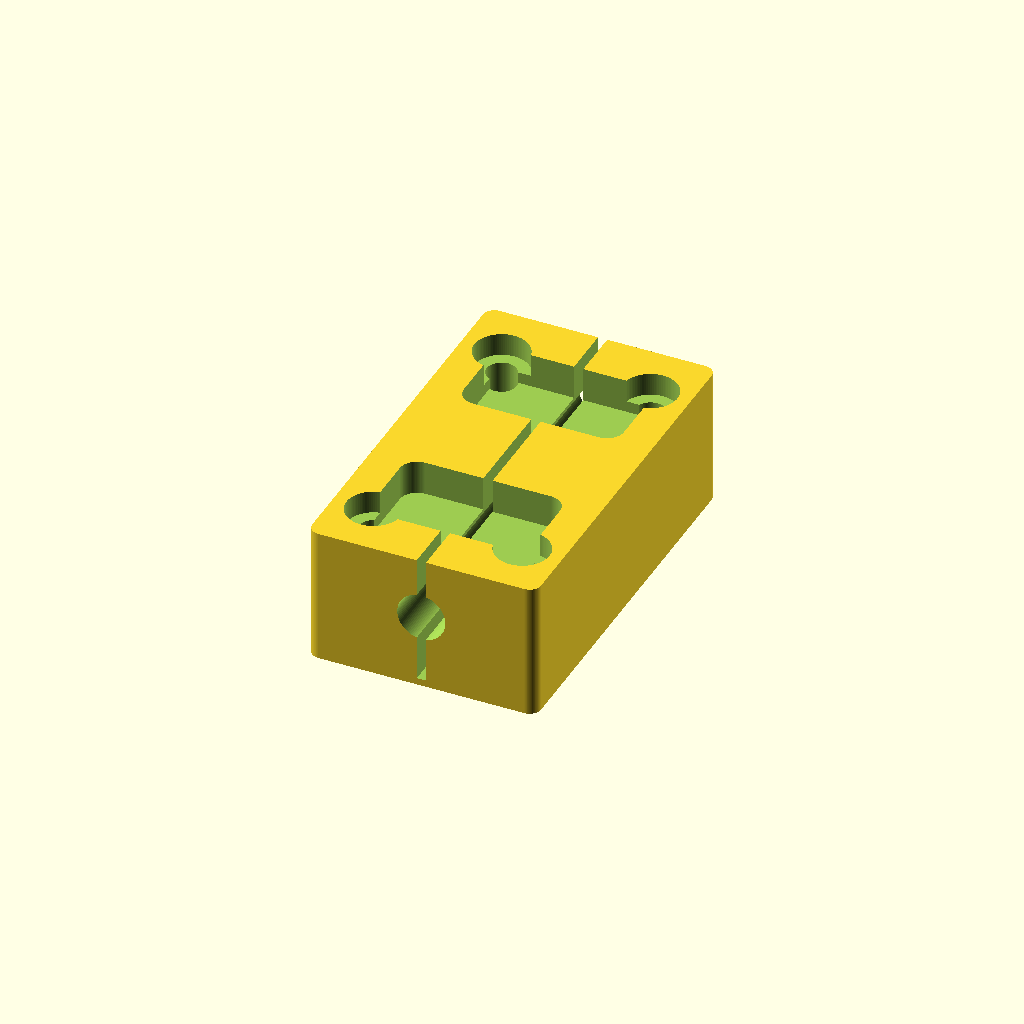
Cell 1 — every parameter at its default value.
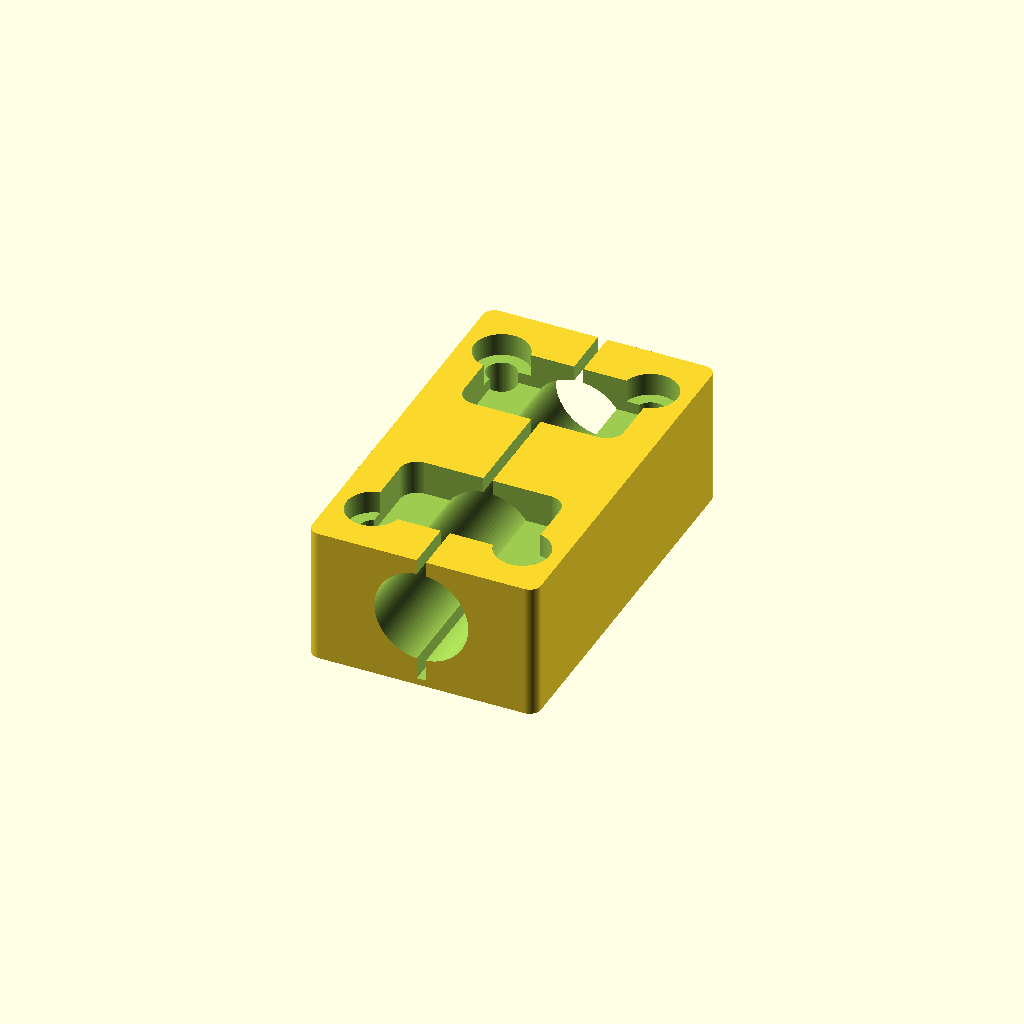
Cell 2 — shaft_d set to 16, the other parameters unchanged.
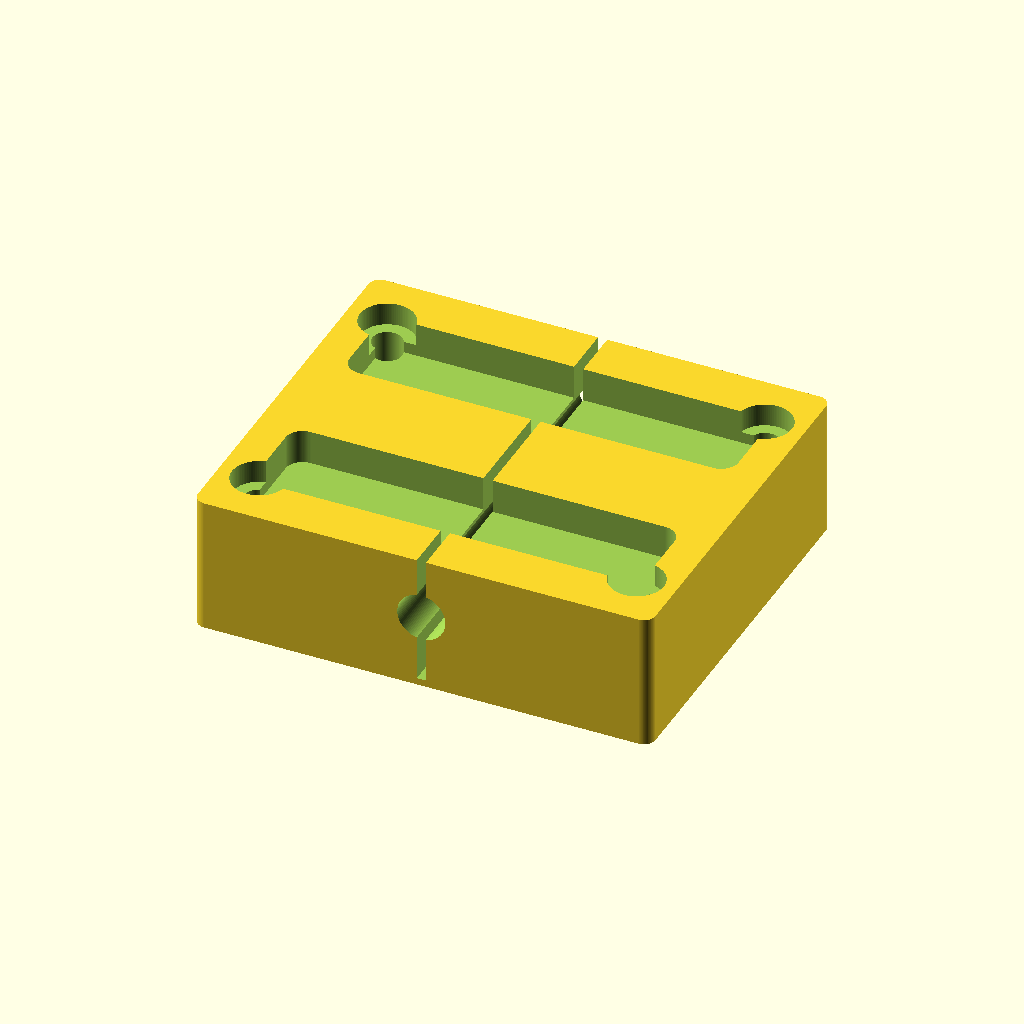
Cell 3 — block_w set to 80, the other parameters unchanged.
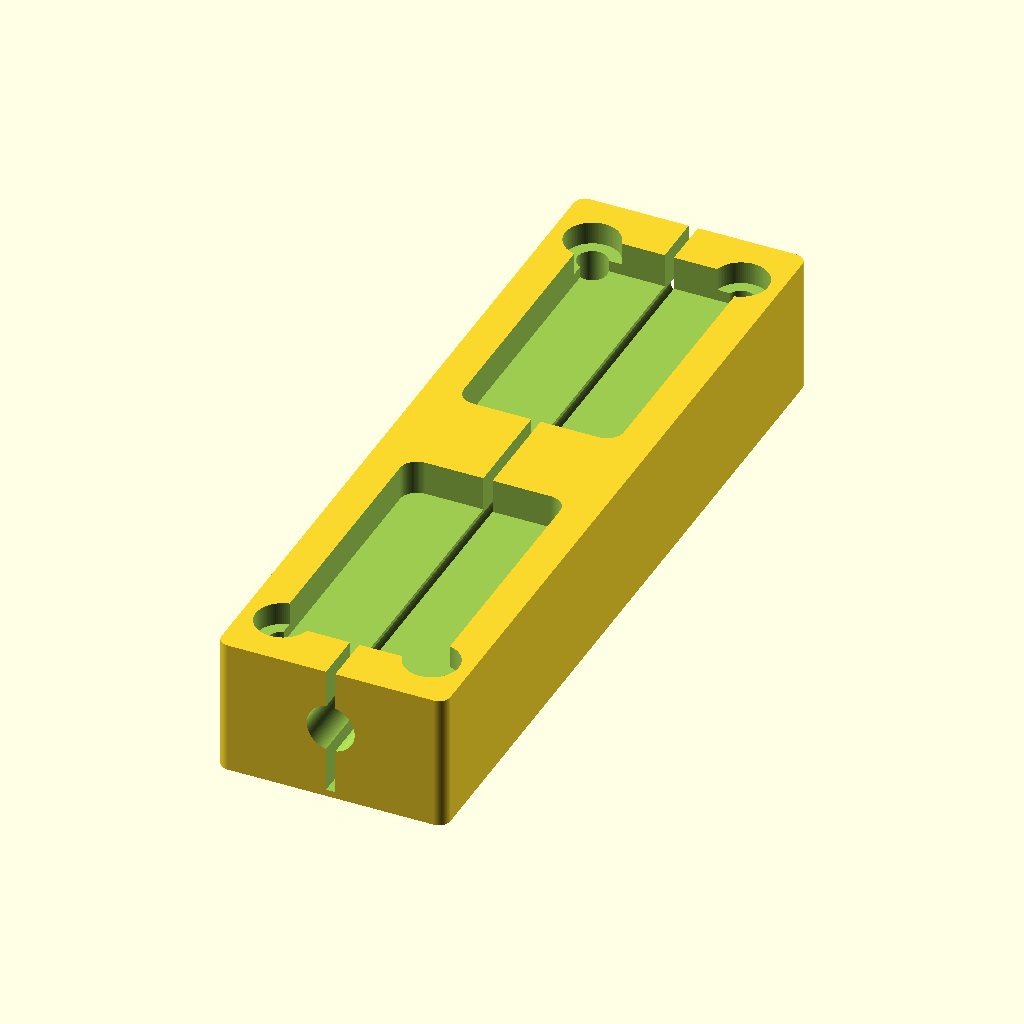
Cell 4 — block_l set to 136, the other parameters unchanged.
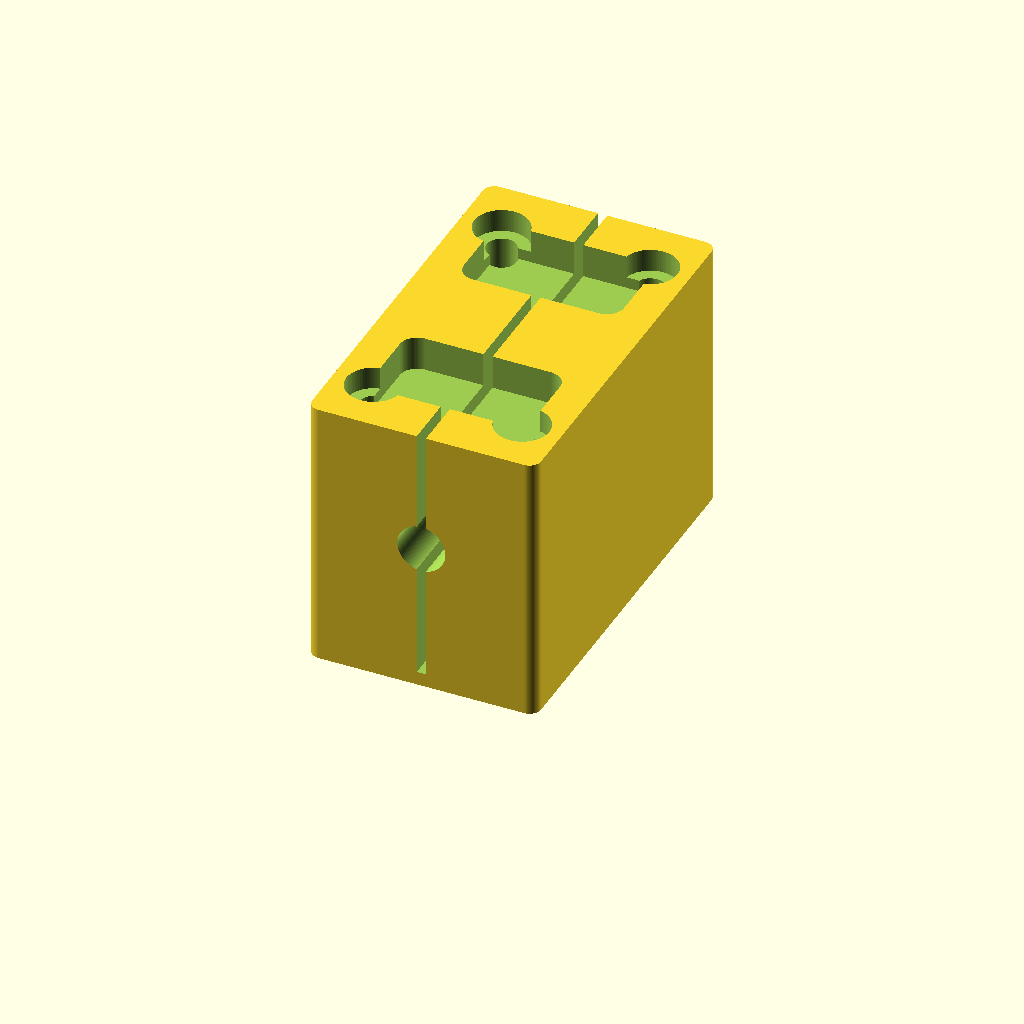
Cell 5 — block_h set to 48, the other parameters unchanged.
All cells are drawn from one camera (rotation 55°, 0°, 25°, orthographic, colour scheme Cornfield), so only the parameter changes between them.
Source of the model, additional_study/matched_effort/results/direct_matched_calls/scad/bearing_block__SCS10LUU.scad:
$fn = 96;

// Parameters
shaft_d = 8.0;
block_w = 40.0;   // X
block_l = 68.0;   // Y
block_h = 24.0;   // Z

// Bearing/bore
bore_d = shaft_d + 0.4;     // clearance
bore_z = block_h * 0.55;    // bore center height

// Split clamp
split_w = 1.6;              // slit width
split_x = 0;                // centered

// Mounting holes (4x)
hole_d = 5.2;               // M5 clearance
counterbore_d = 9.5;
counterbore_depth = 4.0;

edge_x = 7.0;               // distance from side edges
edge_y = 10.0;              // distance from end edges

// Relief pockets (optional weight reduction)
pocket_depth = 6.0;
pocket_margin = 6.0;
pocket_corner_r = 3.0;

// Helpers
module rounded_rect_2d(w, l, r){
    r2 = min(r, min(w,l)/2);
    hull(){
        translate([ w/2 - r2,  l/2 - r2]) circle(r=r2);
        translate([-w/2 + r2,  l/2 - r2]) circle(r=r2);
        translate([ w/2 - r2, -l/2 + r2]) circle(r=r2);
        translate([-w/2 + r2, -l/2 + r2]) circle(r=r2);
    }
}

module block_body(){
    // Slightly rounded outer edges
    outer_r = 2.0;
    linear_extrude(height=block_h)
        rounded_rect_2d(block_w, block_l, outer_r);
}

module mounting_holes(){
    xs = [-(block_w/2 - edge_x), (block_w/2 - edge_x)];
    ys = [-(block_l/2 - edge_y), (block_l/2 - edge_y)];
    for(x=xs, y=ys){
        // Through hole
        translate([x,y,0])
            cylinder(d=hole_d, h=block_h+0.2);
        // Counterbore from top
        translate([x,y,block_h-counterbore_depth])
            cylinder(d=counterbore_d, h=counterbore_depth+0.3);
    }
}

module relief_pockets(){
    // Two shallow pockets on the sides (top face), leaving material around holes
    pw = block_w - 2*pocket_margin;
    pl = (block_l/2) - (edge_y + 8.0);
    if(pw > 0 && pl > 0){
        for(s=[-1,1]){
            translate([0, s*(block_l/4), block_h - pocket_depth])
                linear_extrude(height=pocket_depth+0.2)
                    rounded_rect_2d(pw, pl, pocket_corner_r);
        }
    }
}

difference(){
    block_body();

    // Shaft bore along Y
    translate([0,0,bore_z])
        rotate([90,0,0])
            cylinder(d=bore_d, h=block_l+0.6, center=true);

    // Split slit from top down to bore
    translate([split_x, 0, bore_z])
        cube([split_w, block_l+1.0, block_h], center=true);

    // Mounting holes
    mounting_holes();

    // Optional relief pockets
    relief_pockets();
}
Parameter table extracted from the source (name, type, default, range or options):
shaft_d: number, default 8
block_w: number, default 40
block_l: number, default 68
block_h: number, default 24
split_w: number, default 1.6
split_x: number, default 0
hole_d: number, default 5.2
counterbore_d: number, default 9.5
counterbore_depth: number, default 4
edge_x: number, default 7
edge_y: number, default 10
pocket_depth: number, default 6
pocket_margin: number, default 6
pocket_corner_r: number, default 3
